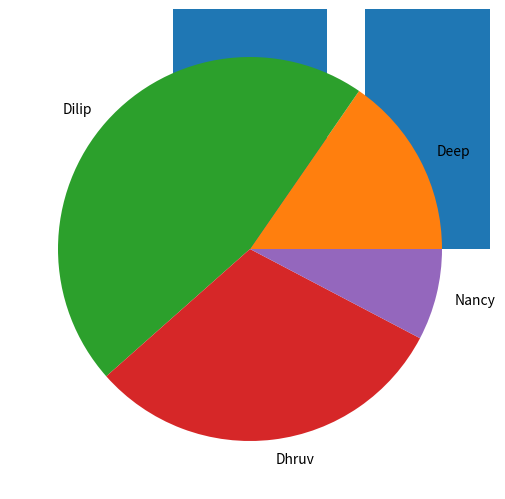

Python code for this plot:
# The card game rules are as follows
#1) First there are 4 players playing the game, in which they will be randomly dealt 13 cards to each players.
#2) Each player will randomly pop a card from their respective hands and use them to play.
#3) So there will be 4 cards in total in the played cards pile
#4) Now we compare these 4 cards and denote winner card to the card with highest value. And discard all the cards that are played.
#5) The Player that had played the winner card will get 1 point.
#6) We repeat this process until all the cards are played.
#7) And finally we calculate how many times a player has won.

class Card:
    suits = ["Clubs", "Diamonds", "Hearts", "Spades"]
    ranks = ["None", "Ace", "2", "3", "4", "5", "6", "7", "8", "9", "10", "Jack", "Queen", "King"]

    def __init__(self, suit, rank):
        self.suit = suit
        self.rank = rank

    def __str__(self):
        return f" {Card.ranks[self.rank]}{Card.suits[self.suit]}"

    def __lt__(self, other):
        if self.rank == other.rank:
            return self.suit < other.suit
        else:
            return self.rank < other.rank

    def __gt__(self, other):
        if self.suit > other.suit:
            return True
        elif self.suit == other.suit:
            if self.rank > other.rank:
                return True
        return False

    def __eq__(self, other):
        return (self.rank == other.rank and self.suit == other.suit)   # this class is assigning the cards and its value.


c1 = Card(1, 3)
print(c1)

import random


class Deck:
    def __init__(self):
        self.deck = []
        for suit in range(4):
            for rank in range(1, 14):
                self.deck.append(Card(suit, rank))
        self.shuffle()

    def __str__(self):
        s = ""
        for i in range(len(self.deck)):  # You can put 52 but you can have multiple decks
            s += i * " " + str(self.deck[i]) + "\n"
        return s

    def __len__(self):
        return len(self.deck)

    def add_card(self, card):
        self.deck.append(card)

    def pop_card(self):
        return self.deck.pop()

    def shuffle(self):
        n_cards = len(self.deck)
        for i in range(n_cards):
            j = random.randrange(0, n_cards)
            self.deck[i], self.deck[j] = self.deck[j], self.deck[i]   #this class represents the deck that we need for 52 cards

    def is_empty(self):
        return len(self.cards) == 0

    def deal(self, hands, n_cards=52):
        n_players = len(hands)
        for i in range(n_cards):
            if self.is_empty():  # self is the deck
                break
            card = self.pop_card()
            current_player = i % n_players
            hands[current_player].add_card(card)


class Hand(Deck):
    def __init__(self, name):
        self.deck = []
        self.name = name
        self.win_count = 0

    def __str__(self):
        # input()
        return self.name + ' -> ' + ' '.join([str(card) for card in self.deck])   #this class is for players hand

        # return self.label.join([str(card) for card in self.deck])

    # def __str__(self):
    # s = "Hand of " + self.label
    # if self.is_empty():
    # return s + " is empty"
    # s += " Contains \n" + Deck.__str__(self)        # override the class deck str
    # return s

    def label(self):
        return self.name

    def wincount(self):
        return self.win_count

    def roundwinner(self):
        self.win_count = self.win_count + 1


import time
import pandas as pd
import numpy as np

deck = Deck()

hands = []
players = ['Deep', 'Dilip', 'Dhruv', 'Nancy']
for i in players:
    hands.append(Hand(f'{i}'))

while len(deck) > 0:
    for hand in hands:
        hand.add_card(deck.pop_card())

# print(hands[0])
fd = []

for i in range(13):  # range is 13 if you want to complete all the cards
    # input()
    # time.sleep(1)
    pcards = []  # append the list with playerd cards
    for hand in hands:
        pcards.append(hand.pop_card())
        # print(pcards)

    wincard = max(pcards)

    whand = hands[pcards.index(wincard)]
    print(whand)
    whand.roundwinner()
    whand.wincount()

    print(f"\nRound{i}: " + ' '.join([str(card) for card in pcards]) + f' Winner:{whand.label()} {str(wincard)}'"\n")

    d1 = []
    for hand in hands:
        print(f"Score for {hand.label()}: {hand.wincount()}")
        d1.append(hand.wincount())

    # print(d1)
    fd.append(d1)
    # df=pd.DataFrame.from_dict(fd, orient='index', columns=['total win'])
    # print(df)
    # print(fd)

data = np.array(fd)

d_dataset = {}              # creating a data set which will have the result stored.

for d in enumerate(players):
    d_dataset[d[1]] = data[:, d[0]]

dataset = pd.DataFrame(d_dataset)
# print(fd[-1])



import matplotlib.pyplot as plt

fig = plt.figure()
ax = fig.add_axes([0,0,1,1])
students =fd[-1]
ax.bar(players,students)
plt.show()

plt.pie(fd[-1],labels = players)
plt.show()

#%matplotlib inline
# dataset.plot(xlabel='rounds',ylabel='scores',figsize=(12,8))


